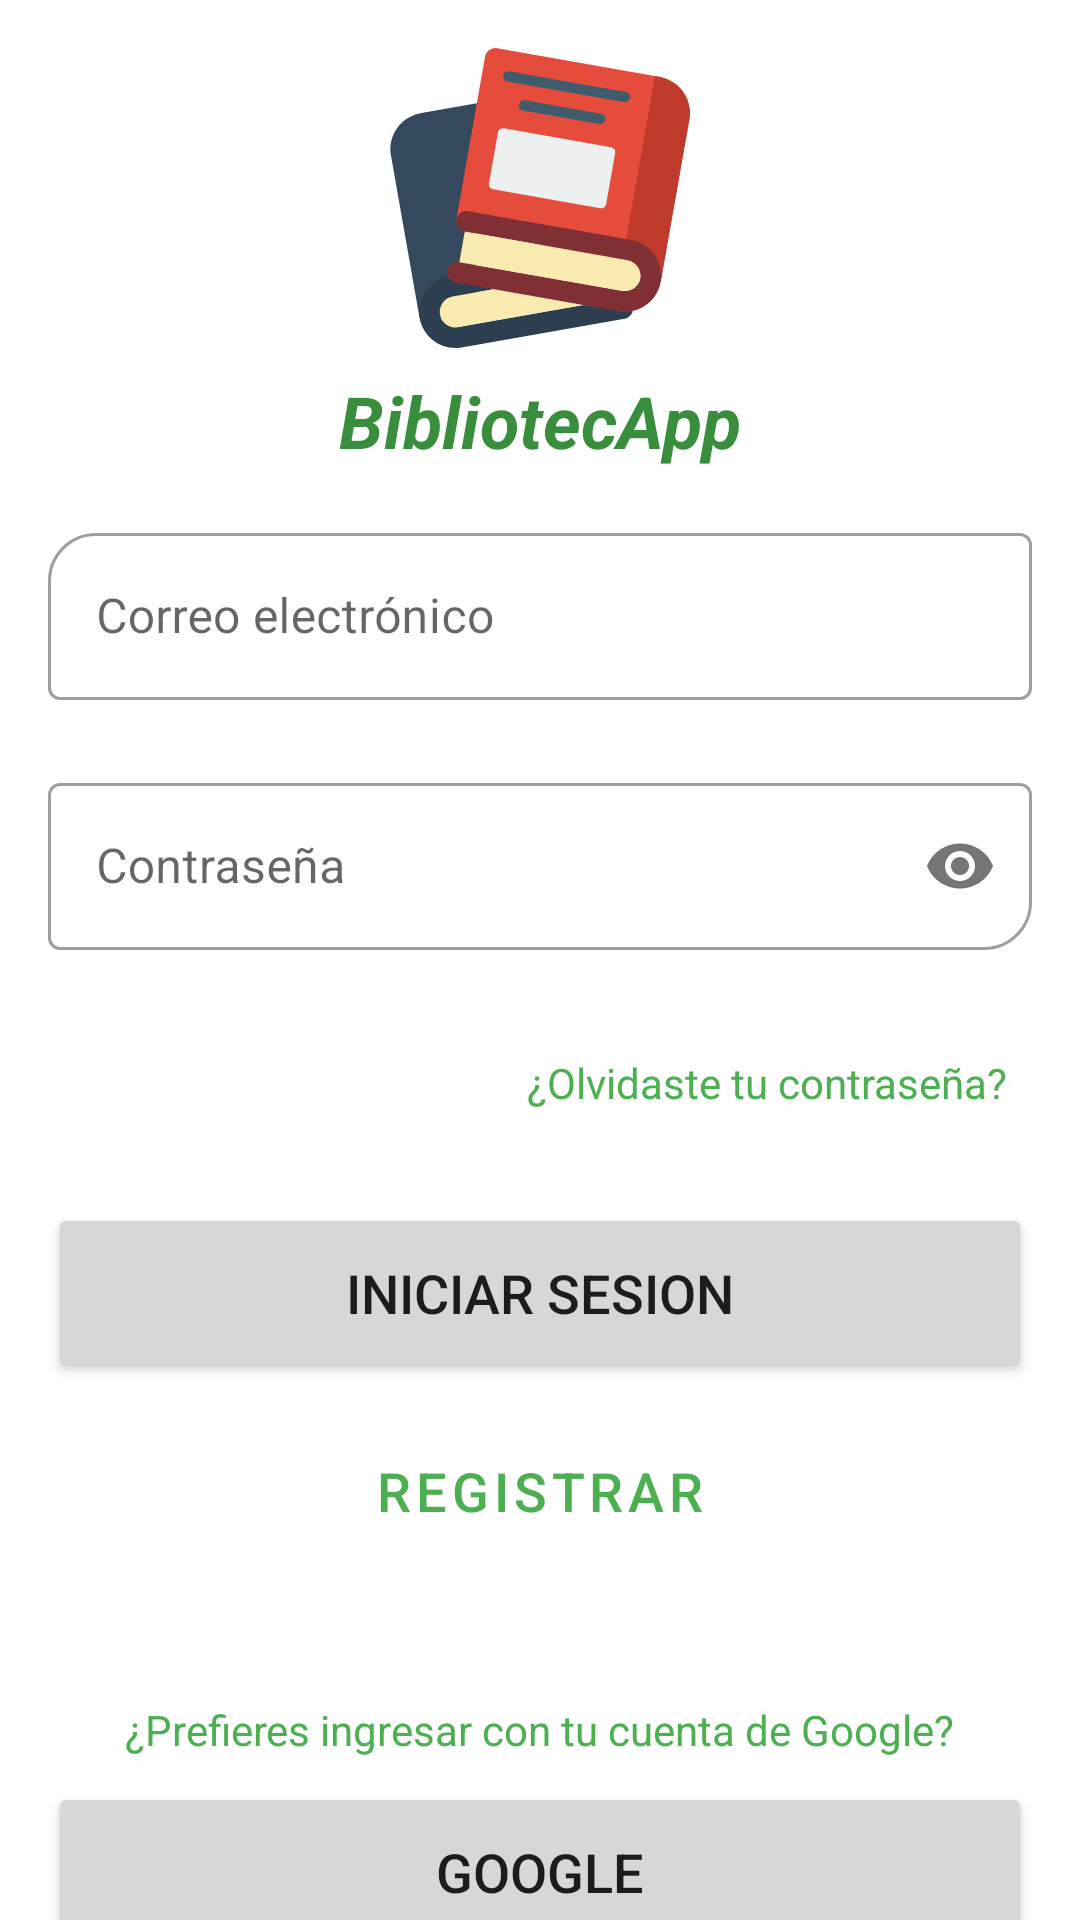

Produce the Android XML layout that renders to this screen, including the resource entries it uses.
<!-- AndroidManifest.xml: activity theme Theme.BibliotecApp.NoActionBar -->
<!-- res/layout/activity_login.xml -->
<?xml version="1.0" encoding="utf-8"?>
<androidx.core.widget.NestedScrollView xmlns:android="http://schemas.android.com/apk/res/android"
    xmlns:app="http://schemas.android.com/apk/res-auto"
    xmlns:tools="http://schemas.android.com/tools"
    android:layout_width="match_parent"
    android:layout_height="match_parent"
    android:fillViewport="true">

    <LinearLayout
        android:layout_width="match_parent"
        android:layout_height="match_parent"
        android:gravity="center_horizontal"
        android:orientation="vertical"
        android:padding="16dp"
        tools:context=".ui.login.LoginActivity">

        <ImageView
            android:id="@+id/imageView"
            android:layout_width="100dp"
            android:layout_height="100dp"
            app:srcCompat="@drawable/ic_logo"
            tools:ignore="ContentDescription" />

        <TextView
            android:id="@+id/textView2"
            android:layout_width="wrap_content"
            android:layout_height="wrap_content"
            android:layout_marginTop="8dp"
            android:text="@string/app_name"
            android:textColor="@color/green_700"
            android:textSize="24sp"
            android:textStyle="bold|italic" />

        <com.google.android.material.textfield.TextInputLayout
            android:id="@+id/correo_login_edit_text_layout"
            style="@style/Widget.MaterialComponents.TextInputLayout.OutlinedBox"
            android:layout_width="match_parent"
            android:layout_height="wrap_content"
            android:layout_marginTop="16dp"
            app:boxCornerRadiusTopStart="16dp"
            app:errorEnabled="true"
            app:startIconDrawable="@drawable/ic_email">

            <com.google.android.material.textfield.TextInputEditText
                android:id="@+id/correo_login_edit_text"
                android:layout_width="match_parent"
                android:layout_height="wrap_content"
                android:hint="@string/correo"
                android:inputType="textEmailAddress" />
        </com.google.android.material.textfield.TextInputLayout>

        <com.google.android.material.textfield.TextInputLayout
            android:id="@+id/contrasena_login_edit_text_layout"
            style="@style/Widget.MaterialComponents.TextInputLayout.OutlinedBox"
            android:layout_width="match_parent"
            android:layout_height="wrap_content"
            android:layout_marginTop="2dp"
            app:boxCornerRadiusBottomEnd="16dp"
            app:errorEnabled="true"
            app:passwordToggleEnabled="true"
            app:startIconDrawable="@drawable/ic_lock">

            <com.google.android.material.textfield.TextInputEditText
                android:id="@+id/contrasena_login_edit_text"
                android:layout_width="match_parent"
                android:layout_height="wrap_content"
                android:hint="@string/contrasena"
                android:inputType="textPassword" />
        </com.google.android.material.textfield.TextInputLayout>

        <Button
            android:id="@+id/olvidaste_contrasena_button"
            style="@style/Widget.MaterialComponents.Button.TextButton"
            android:layout_width="wrap_content"
            android:layout_height="wrap_content"
            android:layout_gravity="end"
            android:text="@string/olvidaste_tu_contrasena"
            android:textAppearance="@style/Theme.BibliotecApp"
            android:textSize="14sp" />

        <Button
            android:id="@+id/iniciar_sesion_button"
            android:layout_width="match_parent"
            android:layout_height="60dp"
            android:layout_marginTop="16dp"
            android:text="@string/iniciarSesion"
            android:textSize="18sp" />

        <Button
            android:id="@+id/registrar_login_button"
            style="?attr/materialButtonOutlinedStyle"
            android:layout_width="match_parent"
            android:layout_height="60dp"
            android:layout_marginTop="6dp"
            android:text="@string/registrar"
            android:textSize="18sp" />

        <TextView
            android:layout_width="wrap_content"
            android:layout_height="wrap_content"
            android:layout_marginTop="40dp"
            android:text="@string/prefieres_ingresar_con_tu_cuenta_de_google"
            android:textColor="@color/green_500">

        </TextView>

        <Button
            android:id="@+id/registro_google_button"
            android:layout_width="match_parent"
            android:layout_height="60dp"
            android:layout_marginTop="8dp"
            android:text="@string/google"
            android:textSize="18sp"
            app:icon="@drawable/ic_google" />

    </LinearLayout>
</androidx.core.widget.NestedScrollView>
<!-- resources referenced by this layout -->
<resources>
  <color name="green_500">#4CAF50</color>
  <color name="green_700">#388E3C</color>
  <!-- drawable ic_logo: vector/xml drawable (drawable, 3917 chars, omitted) -->
  <string name="app_name">BibliotecApp</string>
  <string name="contrasena">Contraseña</string>
  <string name="correo">Correo electrónico</string>
  <string name="google">Google</string>
  <string name="iniciarSesion">Iniciar Sesion</string>
  <string name="olvidaste_tu_contrasena">¿Olvidaste tu contraseña?</string>
  <string name="prefieres_ingresar_con_tu_cuenta_de_google">¿Prefieres ingresar con tu cuenta de Google?</string>
  <string name="registrar">Registrar</string>
  <style name="Theme.BibliotecApp" parent="Theme.MaterialComponents.DayNight.DarkActionBar">
          
          <item name="colorPrimary">@color/green_500</item>
          <item name="colorPrimaryVariant">@color/green_700</item>
          <item name="colorOnPrimary">@color/white</item>
          
          <item name="colorSecondary">@color/teal_200</item>
          <item name="colorSecondaryVariant">@color/teal_700</item>
          <item name="colorOnSecondary">@color/black</item>
          
          <item name="android:statusBarColor" tools:targetApi="l">?attr/colorPrimaryVariant</item>
          
      </style>
  <style name="Theme.BibliotecApp.NoActionBar">
          <item name="windowActionBar">false</item>
          <item name="windowNoTitle">true</item>
      </style>
  <color name="white">#FFFFFFFF</color>
  <color name="teal_200">#8BC34A</color>
      //#FF03DAC5
  <color name="teal_700">#FF018786</color>
  <color name="black">#FF000000</color>
</resources>
